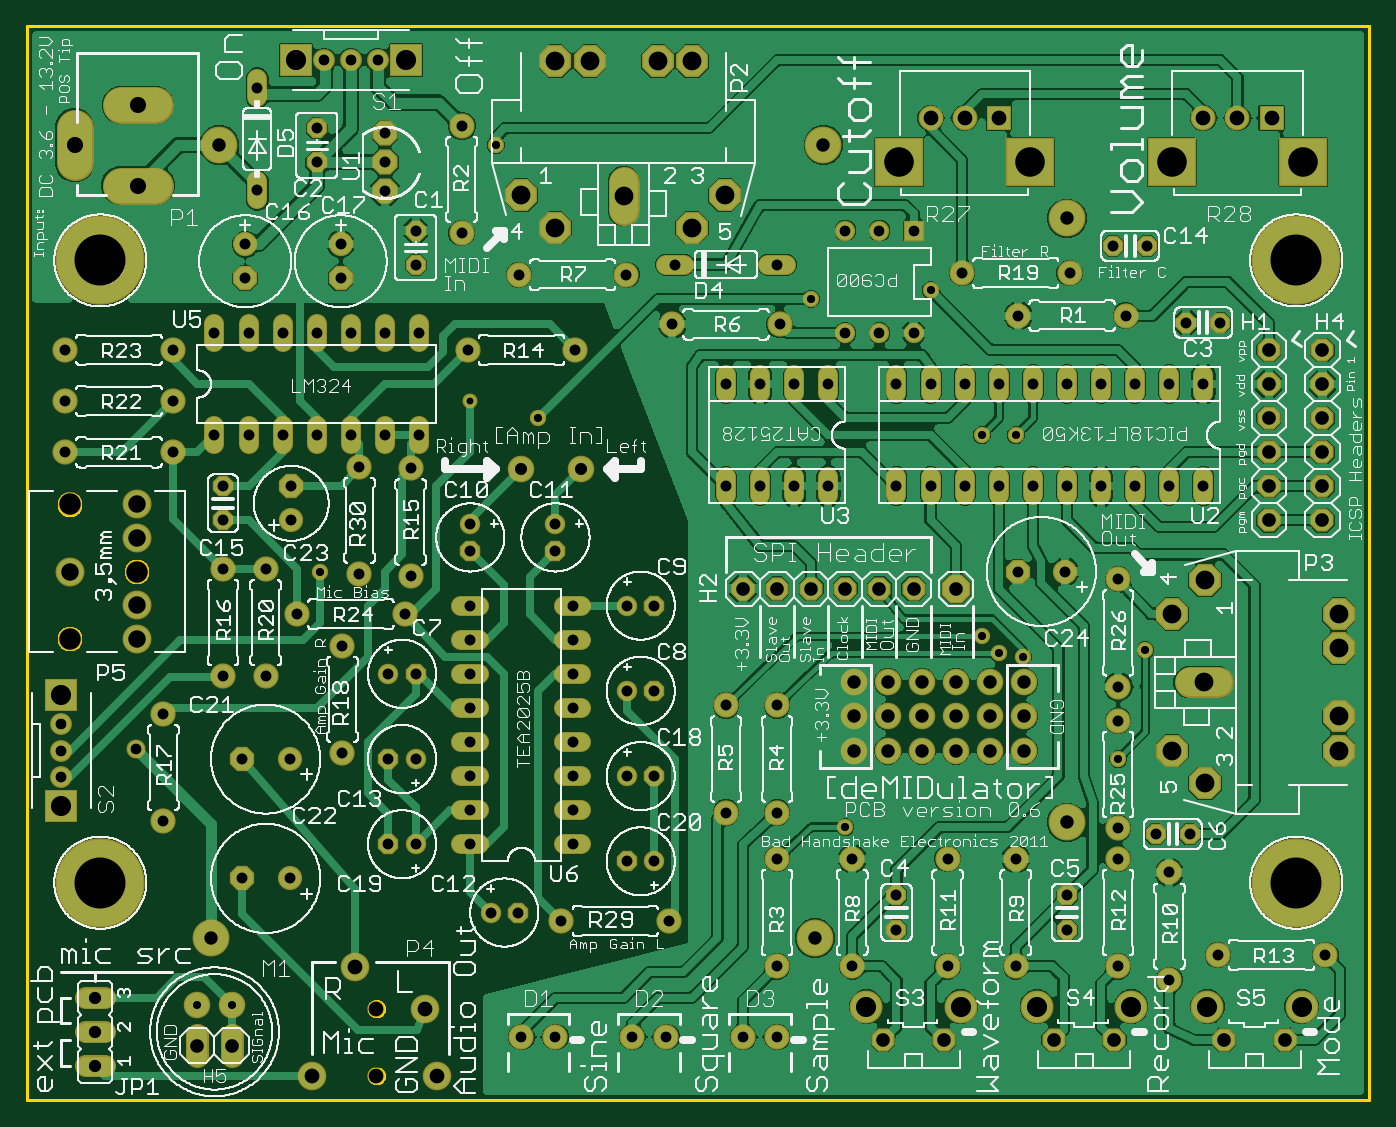
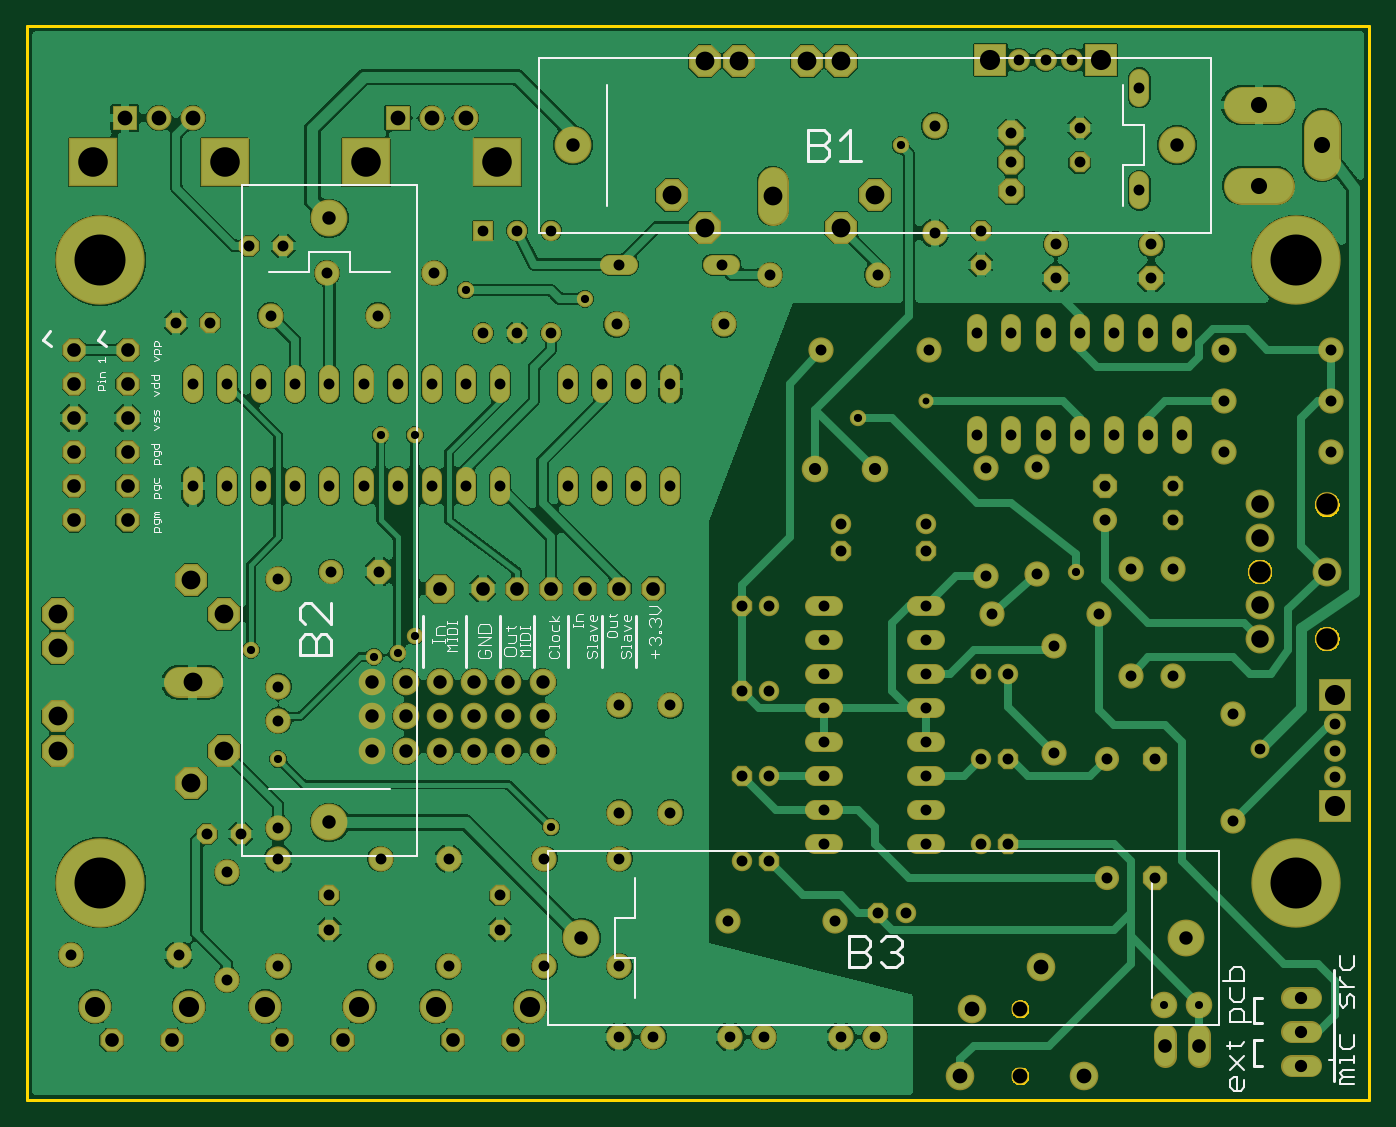
Circuit board: 10 layer files. Board 100.0 x 80.0 mm.
- bottom_copper: copper_bottom.gbr (237364 bytes)
- top_copper: copper_top.gbr (314203 bytes)
- drill: drills.xln (4451 bytes)
- outline: profile.gbr (5925 bytes)
- bottom_silk: silkscreen_bottom.gbr (12892 bytes)
- top_silk: silkscreen_top.gbr (408151 bytes)
- bottom_mask: soldermask_bottom.gbr (9077 bytes)
- top_mask: soldermask_top.gbr (9077 bytes)
- paste: solderpaste_bottom.gbr (271 bytes)
- paste: solderpaste_top.gbr (271 bytes)

=== bottom_copper: copper_bottom.gbr (237364 bytes, source omitted) ===
=== top_copper: copper_top.gbr (314203 bytes, source omitted) ===
=== drill: drills.xln ===
M48
;GenerationSoftware,Autodesk,EAGLE,8.7.0*%
;CreationDate,2018-03-11T21:08:03Z*%
FMAT,2
ICI,OFF
METRIC,TZ,000.000
T19C0.508
T18C0.600
T17C0.610
T16C0.800
T15C0.813
T14C0.900
T13C0.914
T12C1.000
T11C1.016
T10C1.100
T9C1.200
T8C1.300
T7C1.400
T6C1.499
T5C1.500
T4C1.600
T3C2.200
T2C3.800
%
G90
M71
T2
X94540Y16190
X5460Y16190
X94540Y62540
X5460Y62540
T3
X85270Y69850
X95070Y69850
X64950Y69850
X74750Y69850
T4
X8175Y39370
X3175Y34370
X3175Y44370
T5
X2540Y30135
X2540Y21935
X20030Y77470
X28230Y77470
T6
X75235Y6960
X69545Y6960
X62535Y6960
X94945Y6960
X87935Y6960
X82245Y6960
T7
X46990Y77390
X41910Y77390
X49530Y64990
X39370Y64990
X85310Y36195
X97710Y33655
X97710Y28575
X97710Y26035
X97710Y36195
X51970Y67430
X36830Y67430
X44450Y67330
X49530Y77390
X85310Y26035
X87750Y23595
X87750Y38735
X87650Y31115
X39370Y77390
T8
X8175Y34370
X3175Y39370
X8175Y41870
X8175Y36870
X8175Y44370
T9
X8255Y74120
X8255Y68120
X3555Y71120
T10
X21235Y1800
X30535Y1800
X29635Y6800
X24435Y9900
X72390Y73150
X67310Y73150
X69850Y73150
X92710Y73150
X87630Y73150
X90170Y73150
X26035Y1800
X26035Y6800
T11
X89179Y4470
X15240Y4064
X81001Y4470
X76479Y4470
X68301Y4470
X63779Y4470
X93701Y4470
X96500Y55885
X96500Y53345
X96500Y50805
X96500Y48265
X96500Y45725
X96500Y43185
X12700Y4064
X92500Y45725
X92500Y48265
X92500Y43185
X66040Y38100
X92500Y50805
X92500Y53345
X63500Y38100
X60960Y38100
X92500Y55885
X58420Y38100
X55880Y38100
X69215Y38100
X53340Y38100
T12
X61595Y31115
X58695Y12065
X59330Y71120
X13695Y12065
X77470Y65680
X77470Y20680
X14330Y71120
X61595Y28575
X64135Y31115
X66675Y31115
X69215Y31115
X64135Y26035
X66675Y26035
X69215Y26035
X71755Y26035
X71755Y28575
X69215Y28575
X66675Y28575
X64135Y28575
X71755Y31115
X61595Y26035
X74295Y31115
X74295Y28575
X74295Y26035
T13
X5080Y2540
X5080Y5080
X5080Y7620
T14
X36830Y46990
X41275Y46990
T15
X40640Y31750
X81280Y28257
X81280Y30798
X81280Y38798
X40640Y19050
X40640Y21590
X40640Y34290
X40640Y36830
X40640Y24130
X40640Y26670
X74930Y45720
X40640Y29210
X33020Y36830
X33020Y34290
X33020Y31750
X33020Y29210
X33020Y26670
X33020Y24130
X33020Y21590
X33020Y19050
X64770Y53340
X82550Y53340
X74930Y53340
X23368Y61214
X16256Y63754
X16256Y61214
X77470Y53340
X85090Y53340
X87630Y53340
X67310Y53340
X81280Y20257
X64770Y45720
X67310Y45720
X69850Y45720
X72390Y45720
X36640Y61468
X80010Y53340
X72390Y53340
X69850Y53340
X23368Y63754
X10160Y28765
X19558Y16510
X19685Y45720
X19685Y43180
X32830Y55880
X40830Y55880
X28575Y47053
X28575Y39053
X14605Y31560
X14605Y39560
X10160Y20765
X16002Y16510
X17145Y75390
X17145Y67770
X23495Y33845
X23495Y25845
X39815Y13335
X47815Y13335
X24765Y39180
X24765Y47180
X73787Y39370
X77343Y39370
X34544Y13970
X26924Y31750
X46736Y30480
X44704Y30480
X46736Y36830
X44704Y36830
X33020Y40894
X33020Y42926
X39370Y40894
X39370Y42926
X36576Y13970
X28956Y31750
X26924Y25400
X28956Y25400
X46736Y24130
X44704Y24130
X26924Y19050
X28956Y19050
X44704Y17780
X46736Y17780
X16002Y25400
X19558Y25400
X13970Y49530
X85090Y16954
X68580Y17970
X68580Y9970
X81280Y17970
X81280Y9970
X88710Y10795
X96710Y10795
X69660Y61595
X77660Y61595
X80899Y63627
X83439Y63627
X85090Y8954
X16510Y49530
X29210Y49530
X29210Y57150
X19050Y49530
X21590Y49530
X26670Y49530
X24130Y49530
X26670Y57150
X24130Y57150
X21590Y57150
X19050Y57150
X52070Y29400
X44640Y61468
X26670Y72009
X26670Y69850
X26670Y67691
X32385Y64580
X32385Y72580
X55880Y9970
X55880Y17970
X55880Y21400
X55880Y29400
X52070Y21400
X80010Y45720
X55880Y62230
X48260Y62230
X48070Y57785
X56070Y57785
X86360Y57912
X88900Y57912
X61468Y9970
X61468Y17970
X73660Y9970
X73660Y17970
X64770Y15240
X57150Y45720
X59690Y45720
X21590Y69850
X21590Y72390
X28956Y64770
X28956Y62230
X77470Y45720
X82550Y45720
X64770Y12700
X13970Y57150
X85090Y45720
X87630Y45720
X16510Y57150
X77470Y12700
X77470Y15240
X84074Y19812
X86614Y19812
X73851Y58420
X81851Y58420
X54610Y53340
X17780Y39560
X17780Y31560
X2858Y48260
X10858Y48260
X10858Y52070
X2858Y52070
X10858Y55880
X2858Y55880
X14605Y45720
X14605Y43180
X52070Y53340
X28130Y36195
X20130Y36195
X59690Y53340
X57150Y53340
X52070Y45720
X54610Y45720
T16
X36830Y4699
X39370Y4699
X45085Y4699
X66040Y57150
X2540Y26035
X47625Y4699
X53340Y4699
X55880Y4699
X2540Y28035
X2540Y24035
X8128Y26162
X66040Y64770
X63500Y64770
X22130Y77470
X26130Y77470
X24130Y77470
X63500Y57150
X60960Y64770
X60960Y57150
T17
X58420Y59690
X71120Y49530
X71120Y34544
X73660Y49530
X72390Y33274
X60960Y20320
X83312Y33528
X81280Y25400
X38100Y50800
X34925Y71120
X74168Y33020
X21844Y39370
X67310Y60325
T18
X12670Y7080
X15270Y7080
T19
X33020Y52070
M30
=== outline: profile.gbr ===
G04 EAGLE Gerber X2 export*
%TF.Part,Single*%
%TF.FileFunction,Profile,NP*%
%TF.FilePolarity,Positive*%
%TF.GenerationSoftware,Autodesk,EAGLE,8.7.0*%
%TF.CreationDate,2018-03-11T21:08:06Z*%
G75*
%MOMM*%
%FSLAX34Y34*%
%LPD*%
%AMOC8*
5,1,8,0,0,1.08239X$1,22.5*%
G01*
%ADD10C,0.254000*%


D10*
X0Y0D02*
X1000000Y0D01*
X1000000Y800000D01*
X0Y800000D01*
X0Y0D01*
X260659Y23500D02*
X261273Y23431D01*
X261875Y23293D01*
X262458Y23089D01*
X263015Y22821D01*
X263538Y22493D01*
X264021Y22108D01*
X264458Y21671D01*
X264843Y21188D01*
X265171Y20665D01*
X265439Y20108D01*
X265643Y19525D01*
X265781Y18923D01*
X265850Y18309D01*
X265850Y17691D01*
X265781Y17077D01*
X265643Y16475D01*
X265439Y15892D01*
X265171Y15335D01*
X264843Y14812D01*
X264458Y14329D01*
X264021Y13893D01*
X263538Y13507D01*
X263015Y13179D01*
X262458Y12911D01*
X261875Y12707D01*
X261273Y12569D01*
X260659Y12500D01*
X260041Y12500D01*
X259427Y12569D01*
X258825Y12707D01*
X258242Y12911D01*
X257685Y13179D01*
X257162Y13507D01*
X256679Y13893D01*
X256243Y14329D01*
X255857Y14812D01*
X255529Y15335D01*
X255261Y15892D01*
X255057Y16475D01*
X254919Y17077D01*
X254850Y17691D01*
X254850Y18309D01*
X254919Y18923D01*
X255057Y19525D01*
X255261Y20108D01*
X255529Y20665D01*
X255857Y21188D01*
X256243Y21671D01*
X256679Y22108D01*
X257162Y22493D01*
X257685Y22821D01*
X258242Y23089D01*
X258825Y23293D01*
X259427Y23431D01*
X260041Y23500D01*
X260659Y23500D01*
X260659Y73500D02*
X261273Y73431D01*
X261875Y73293D01*
X262458Y73089D01*
X263015Y72821D01*
X263538Y72493D01*
X264021Y72108D01*
X264458Y71671D01*
X264843Y71188D01*
X265171Y70665D01*
X265439Y70108D01*
X265643Y69525D01*
X265781Y68923D01*
X265850Y68309D01*
X265850Y67691D01*
X265781Y67077D01*
X265643Y66475D01*
X265439Y65892D01*
X265171Y65335D01*
X264843Y64812D01*
X264458Y64329D01*
X264021Y63893D01*
X263538Y63507D01*
X263015Y63179D01*
X262458Y62911D01*
X261875Y62707D01*
X261273Y62569D01*
X260659Y62500D01*
X260041Y62500D01*
X259427Y62569D01*
X258825Y62707D01*
X258242Y62911D01*
X257685Y63179D01*
X257162Y63507D01*
X256679Y63893D01*
X256243Y64329D01*
X255857Y64812D01*
X255529Y65335D01*
X255261Y65892D01*
X255057Y66475D01*
X254919Y67077D01*
X254850Y67691D01*
X254850Y68309D01*
X254919Y68923D01*
X255057Y69525D01*
X255261Y70108D01*
X255529Y70665D01*
X255857Y71188D01*
X256243Y71671D01*
X256679Y72108D01*
X257162Y72493D01*
X257685Y72821D01*
X258242Y73089D01*
X258825Y73293D01*
X259427Y73431D01*
X260041Y73500D01*
X260659Y73500D01*
X39750Y443307D02*
X39673Y442525D01*
X39520Y441754D01*
X39291Y441002D01*
X38991Y440275D01*
X38620Y439582D01*
X38183Y438929D01*
X37685Y438321D01*
X37129Y437765D01*
X36521Y437267D01*
X35868Y436830D01*
X35175Y436459D01*
X34448Y436159D01*
X33696Y435930D01*
X32925Y435777D01*
X32143Y435700D01*
X31357Y435700D01*
X30575Y435777D01*
X29804Y435930D01*
X29052Y436159D01*
X28325Y436459D01*
X27632Y436830D01*
X26979Y437267D01*
X26371Y437765D01*
X25815Y438321D01*
X25317Y438929D01*
X24880Y439582D01*
X24509Y440275D01*
X24209Y441002D01*
X23980Y441754D01*
X23827Y442525D01*
X23750Y443307D01*
X23750Y444093D01*
X23827Y444875D01*
X23980Y445646D01*
X24209Y446398D01*
X24509Y447125D01*
X24880Y447818D01*
X25317Y448471D01*
X25815Y449079D01*
X26371Y449635D01*
X26979Y450133D01*
X27632Y450570D01*
X28325Y450941D01*
X29052Y451241D01*
X29804Y451470D01*
X30575Y451623D01*
X31357Y451700D01*
X32143Y451700D01*
X32925Y451623D01*
X33696Y451470D01*
X34448Y451241D01*
X35175Y450941D01*
X35868Y450570D01*
X36521Y450133D01*
X37129Y449635D01*
X37685Y449079D01*
X38183Y448471D01*
X38620Y447818D01*
X38991Y447125D01*
X39291Y446398D01*
X39520Y445646D01*
X39673Y444875D01*
X39750Y444093D01*
X39750Y443307D01*
X39750Y343307D02*
X39673Y342525D01*
X39520Y341754D01*
X39291Y341002D01*
X38991Y340275D01*
X38620Y339582D01*
X38183Y338929D01*
X37685Y338321D01*
X37129Y337765D01*
X36521Y337267D01*
X35868Y336830D01*
X35175Y336459D01*
X34448Y336159D01*
X33696Y335930D01*
X32925Y335777D01*
X32143Y335700D01*
X31357Y335700D01*
X30575Y335777D01*
X29804Y335930D01*
X29052Y336159D01*
X28325Y336459D01*
X27632Y336830D01*
X26979Y337267D01*
X26371Y337765D01*
X25815Y338321D01*
X25317Y338929D01*
X24880Y339582D01*
X24509Y340275D01*
X24209Y341002D01*
X23980Y341754D01*
X23827Y342525D01*
X23750Y343307D01*
X23750Y344093D01*
X23827Y344875D01*
X23980Y345646D01*
X24209Y346398D01*
X24509Y347125D01*
X24880Y347818D01*
X25317Y348471D01*
X25815Y349079D01*
X26371Y349635D01*
X26979Y350133D01*
X27632Y350570D01*
X28325Y350941D01*
X29052Y351241D01*
X29804Y351470D01*
X30575Y351623D01*
X31357Y351700D01*
X32143Y351700D01*
X32925Y351623D01*
X33696Y351470D01*
X34448Y351241D01*
X35175Y350941D01*
X35868Y350570D01*
X36521Y350133D01*
X37129Y349635D01*
X37685Y349079D01*
X38183Y348471D01*
X38620Y347818D01*
X38991Y347125D01*
X39291Y346398D01*
X39520Y345646D01*
X39673Y344875D01*
X39750Y344093D01*
X39750Y343307D01*
X89750Y393307D02*
X89673Y392525D01*
X89520Y391754D01*
X89291Y391002D01*
X88991Y390275D01*
X88620Y389582D01*
X88183Y388929D01*
X87685Y388321D01*
X87129Y387765D01*
X86521Y387267D01*
X85868Y386830D01*
X85175Y386459D01*
X84448Y386159D01*
X83696Y385930D01*
X82925Y385777D01*
X82143Y385700D01*
X81357Y385700D01*
X80575Y385777D01*
X79804Y385930D01*
X79052Y386159D01*
X78325Y386459D01*
X77632Y386830D01*
X76979Y387267D01*
X76371Y387765D01*
X75815Y388321D01*
X75317Y388929D01*
X74880Y389582D01*
X74509Y390275D01*
X74209Y391002D01*
X73980Y391754D01*
X73827Y392525D01*
X73750Y393307D01*
X73750Y394093D01*
X73827Y394875D01*
X73980Y395646D01*
X74209Y396398D01*
X74509Y397125D01*
X74880Y397818D01*
X75317Y398471D01*
X75815Y399079D01*
X76371Y399635D01*
X76979Y400133D01*
X77632Y400570D01*
X78325Y400941D01*
X79052Y401241D01*
X79804Y401470D01*
X80575Y401623D01*
X81357Y401700D01*
X82143Y401700D01*
X82925Y401623D01*
X83696Y401470D01*
X84448Y401241D01*
X85175Y400941D01*
X85868Y400570D01*
X86521Y400133D01*
X87129Y399635D01*
X87685Y399079D01*
X88183Y398471D01*
X88620Y397818D01*
X88991Y397125D01*
X89291Y396398D01*
X89520Y395646D01*
X89673Y394875D01*
X89750Y394093D01*
X89750Y393307D01*
M02*

=== bottom_silk: silkscreen_bottom.gbr (12892 bytes, source omitted) ===
=== top_silk: silkscreen_top.gbr (408151 bytes, source omitted) ===
=== bottom_mask: soldermask_bottom.gbr (9077 bytes, source omitted) ===
=== top_mask: soldermask_top.gbr (9077 bytes, source omitted) ===
=== paste: solderpaste_bottom.gbr ===
G04 EAGLE Gerber X2 export*
%TF.Part,Single*%
%TF.FileFunction,Paste,Bot*%
%TF.FilePolarity,Positive*%
%TF.GenerationSoftware,Autodesk,EAGLE,8.7.0*%
%TF.CreationDate,2018-03-11T21:08:06Z*%
G75*
%MOMM*%
%FSLAX34Y34*%
%LPD*%
%AMOC8*
5,1,8,0,0,1.08239X$1,22.5*%
G01*


M02*

=== paste: solderpaste_top.gbr ===
G04 EAGLE Gerber X2 export*
%TF.Part,Single*%
%TF.FileFunction,Paste,Top*%
%TF.FilePolarity,Positive*%
%TF.GenerationSoftware,Autodesk,EAGLE,8.7.0*%
%TF.CreationDate,2018-03-11T21:08:06Z*%
G75*
%MOMM*%
%FSLAX34Y34*%
%LPD*%
%AMOC8*
5,1,8,0,0,1.08239X$1,22.5*%
G01*


M02*

